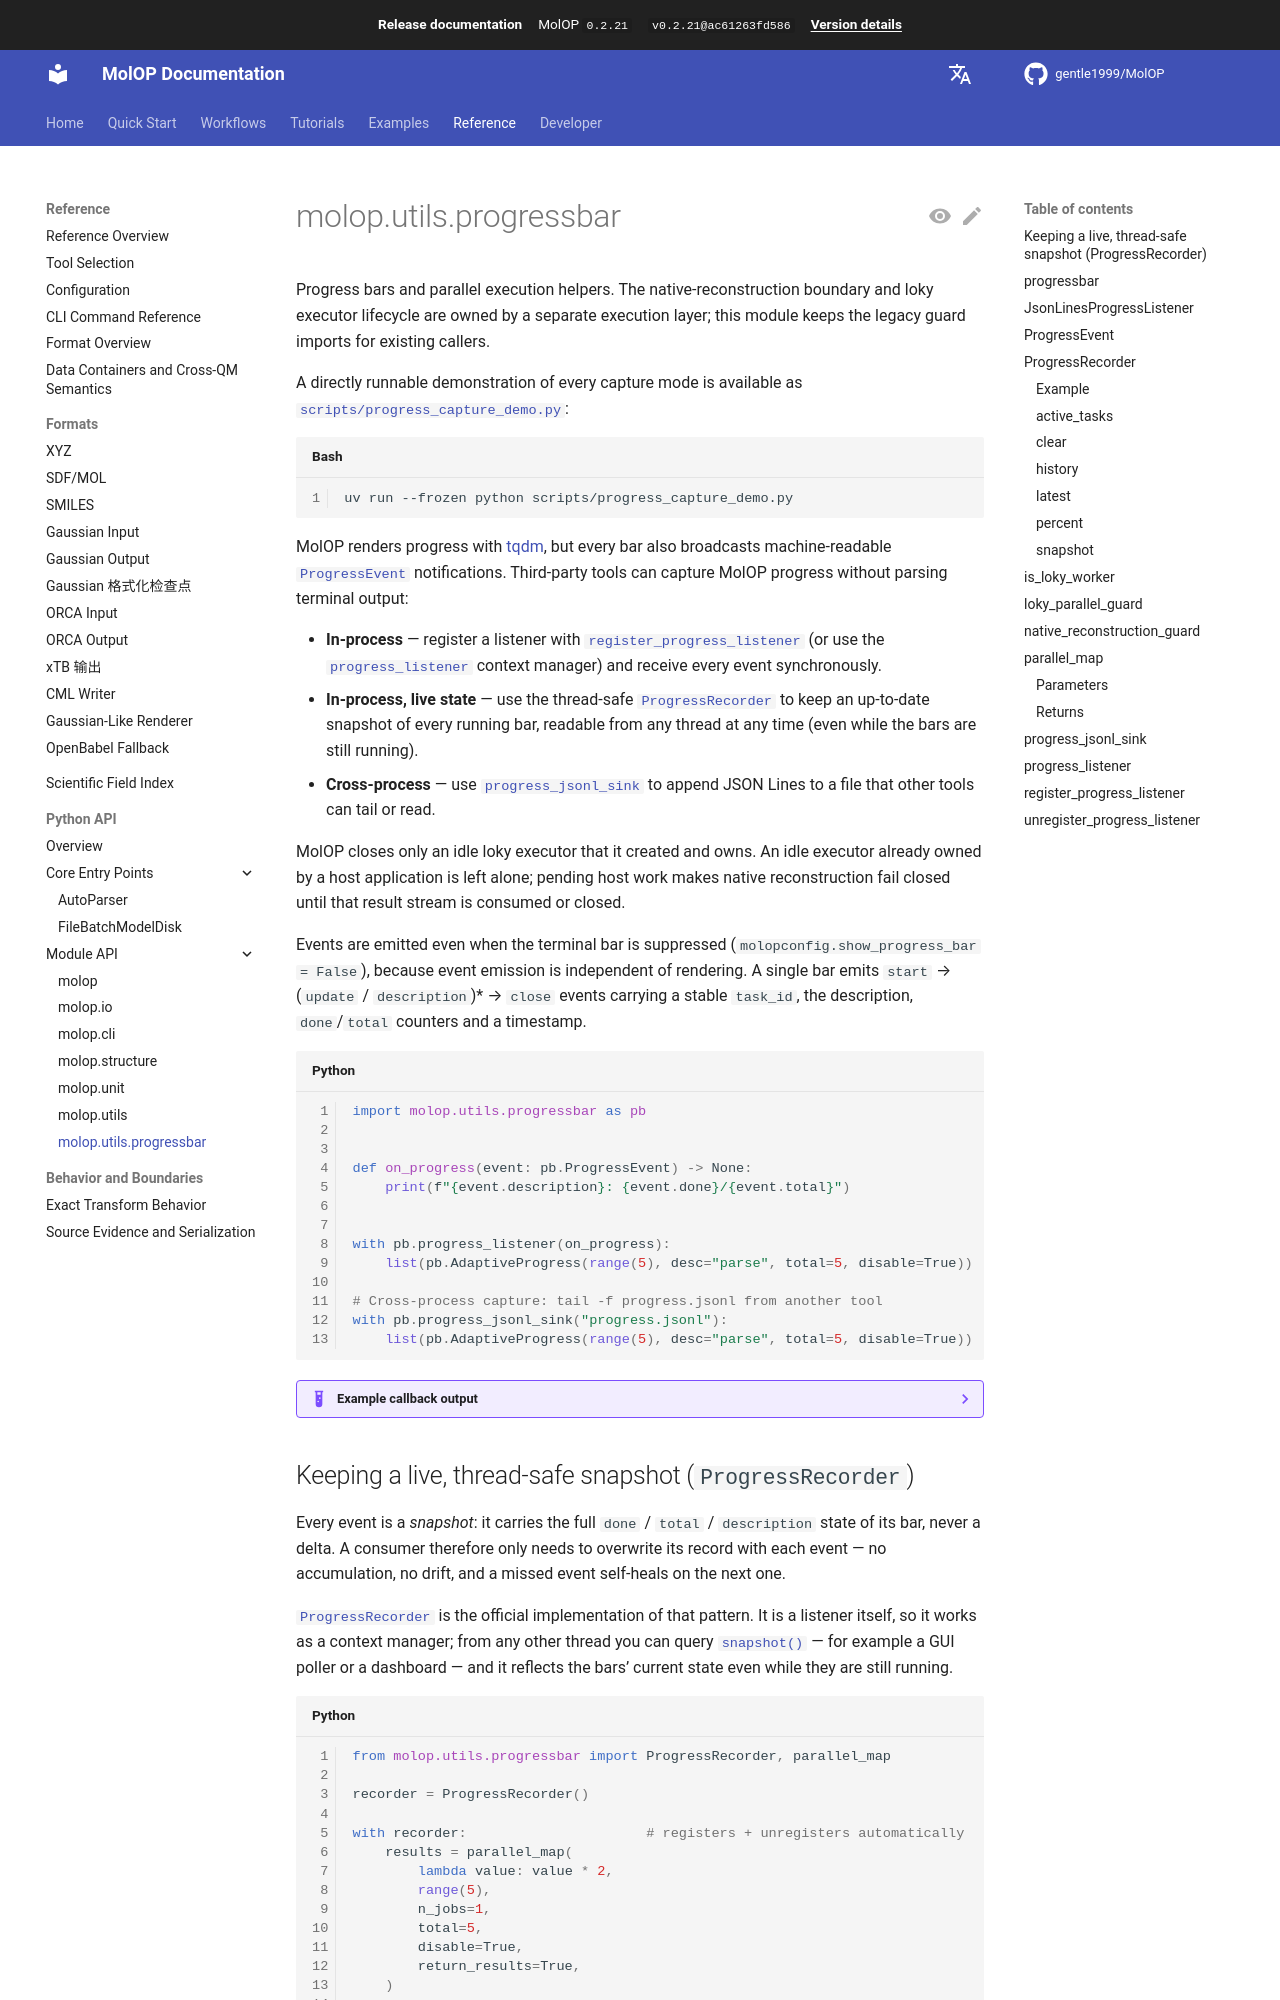

repository: gentle1999/MolOP · page: latest/en/reference/api/progressbar/index.html · generator: mkdocs

# molop.utils.progressbar

Progress bars and parallel execution helpers. The native-reconstruction boundary and loky executor
lifecycle are owned by a separate execution layer; this module keeps the legacy guard imports for
existing callers.

A directly runnable demonstration of every capture mode is available as
[`scripts/progress_capture_demo.py`](https://github.com/gentle1999/MolOP/blob/main/scripts/progress_capture_demo.py):

```bash
uv run --frozen python scripts/progress_capture_demo.py
```

MolOP renders progress with [tqdm](https://github.com/tqdm/tqdm), but every bar
also broadcasts machine-readable
[`ProgressEvent`][molop.utils.progressbar.ProgressEvent] notifications.
Third-party tools can capture MolOP progress without parsing terminal output:
